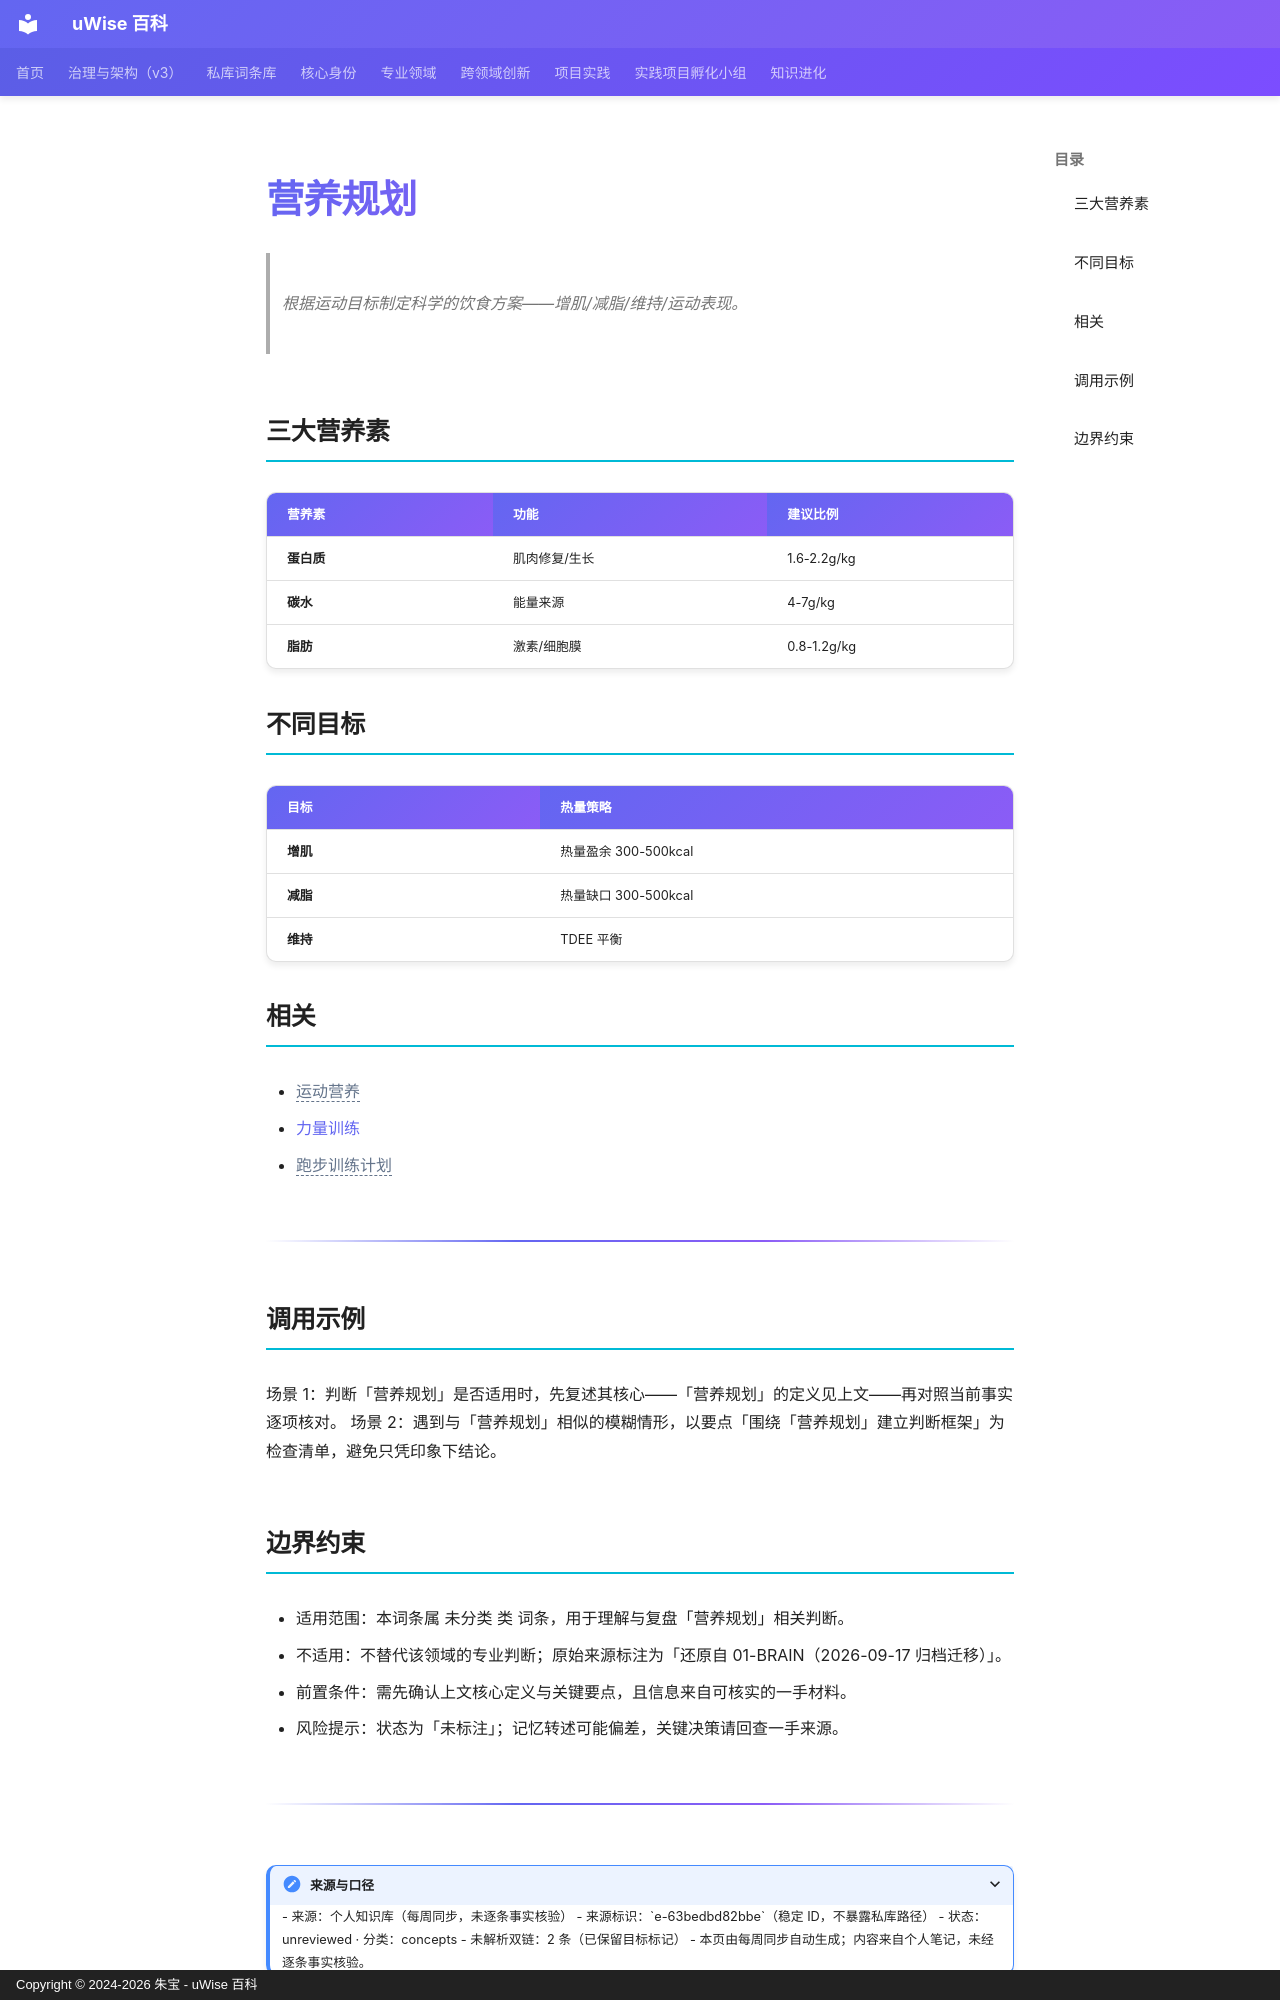

repository: zhubao315/uWise · page: vault-encyclopedia/md-63bedbd8/index.html · generator: mkdocs · copyright: Copyright © 2024-2026 朱宝 - uWise 百科

---
title: "营养规划"
description: "根据运动目标制定科学的饮食方案——增肌/减脂/维持/运动表现。"
---

# 营养规划

> 根据运动目标制定科学的饮食方案——增肌/减脂/维持/运动表现。

## 三大营养素

| 营养素 | 功能 | 建议比例 |
|--------|------|---------|
| **蛋白质** | 肌肉修复/生长 | 1.6-2.2g/kg |
| **碳水** | 能量来源 | 4-7g/kg |
| **脂肪** | 激素/细胞膜 | 0.8-1.2g/kg |

## 不同目标

| 目标 | 热量策略 |
|------|---------|
| **增肌** | 热量盈余 300-500kcal |
| **减脂** | 热量缺口 300-500kcal |
| **维持** | TDEE 平衡 |

## 相关

- <span class="uw-unresolved" data-target="运动营养" title="未解析的双链目标：运动营养">运动营养</span>
- [力量训练](../md-8dc3c81e/)
- <span class="uw-unresolved" data-target="跑步训练计划" title="未解析的双链目标：跑步训练计划">跑步训练计划</span>

---

## 调用示例

场景 1：判断「营养规划」是否适用时，先复述其核心——「营养规划」的定义见上文——再对照当前事实逐项核对。
场景 2：遇到与「营养规划」相似的模糊情形，以要点「围绕「营养规划」建立判断框架」为检查清单，避免只凭印象下结论。
